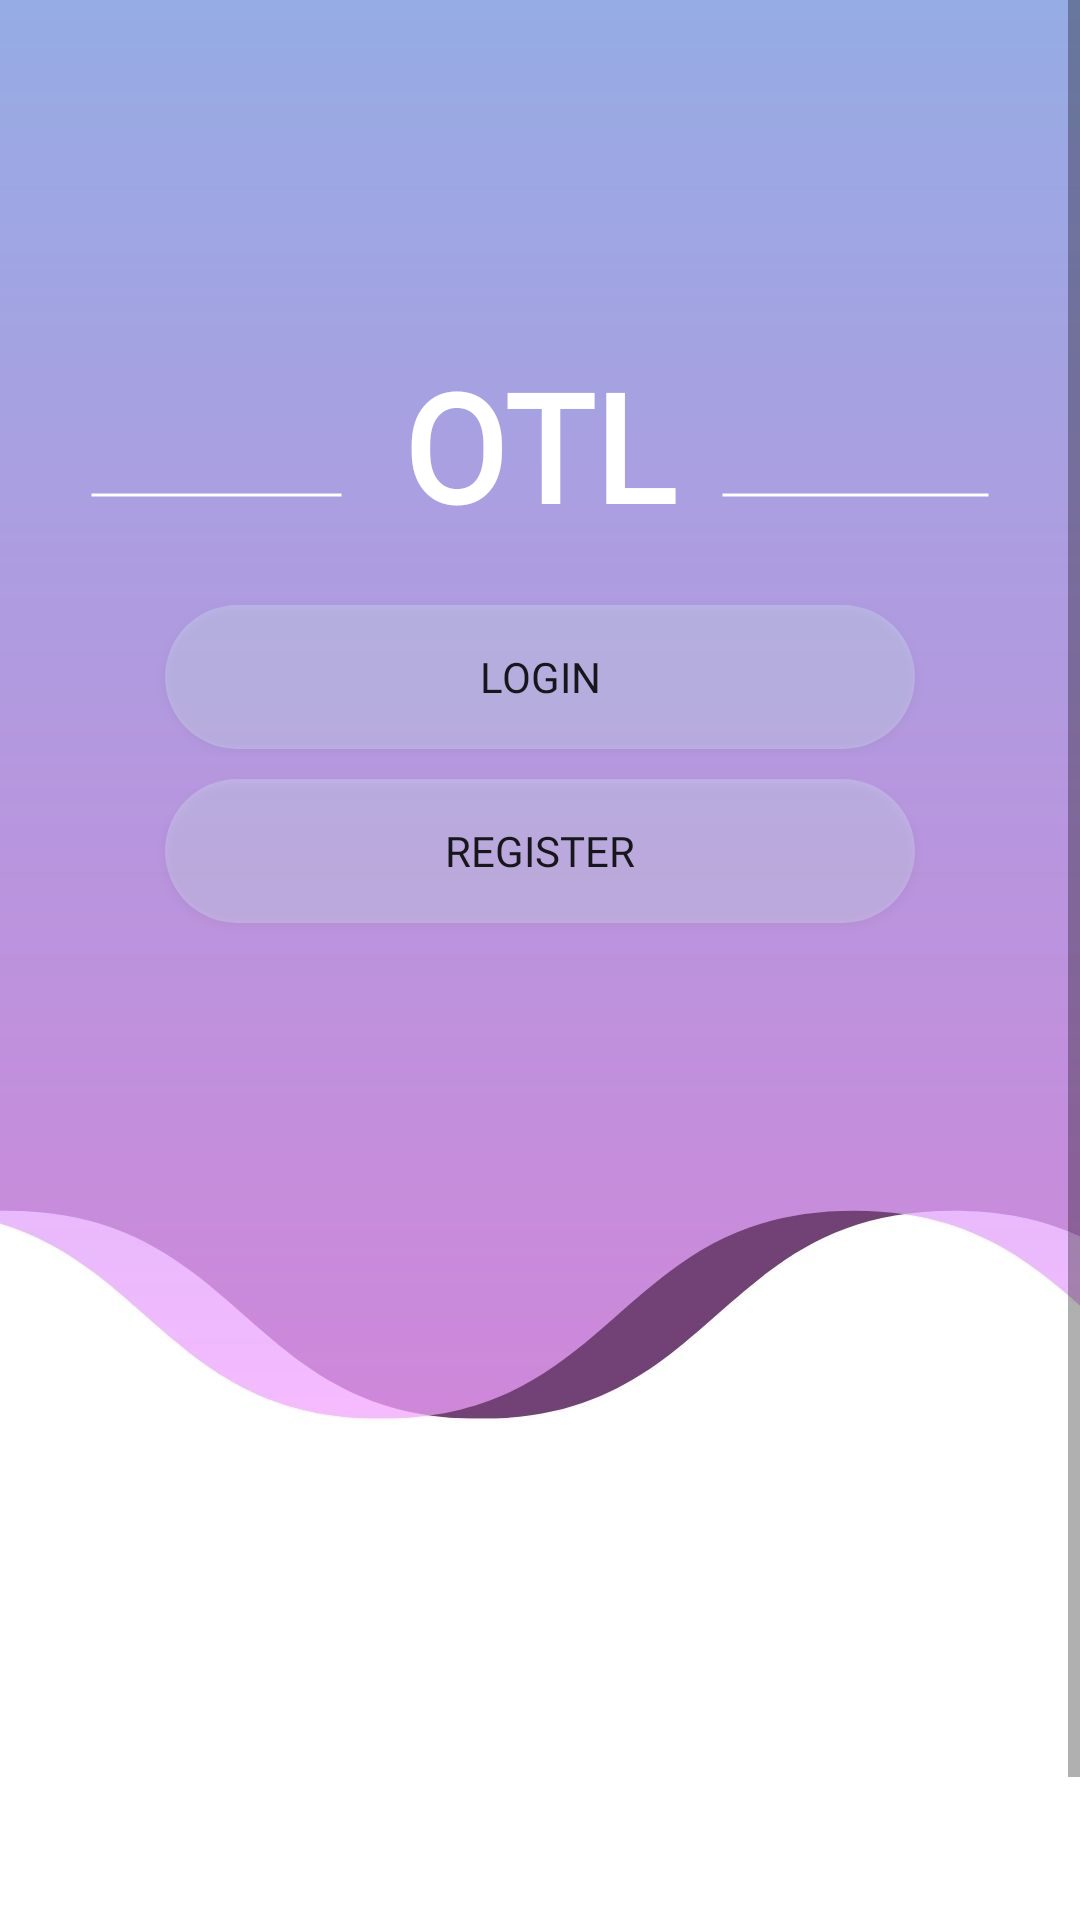

Here is an Android app screen rendered from its layout file. Give the layout XML and the strings, colors and styles it references.
<!-- AndroidManifest.xml: application theme Theme.OTL -->
<!-- res/layout/activity_start.xml -->
<?xml version="1.0" encoding="utf-8"?>
<ScrollView xmlns:android="http://schemas.android.com/apk/res/android"
    xmlns:app="http://schemas.android.com/apk/res-auto"
    xmlns:tools="http://schemas.android.com/tools"
    android:layout_width="match_parent"
    android:layout_height="match_parent"
    tools:context=".Start"
    android:background="@drawable/start_page_background"
    >

    <RelativeLayout
        android:layout_width="match_parent"
        android:layout_height="wrap_content"
        android:layout_margin="15dp"
        android:padding="15dp">


        <TextView
            android:id="@+id/OTL_name"
            android:layout_width="wrap_content"
            android:layout_height="wrap_content"
            android:layout_centerHorizontal="true"
            android:text="@string/otl"
            android:layout_marginTop="85dp"
            android:textColor="@color/white"
            android:textSize="50sp"
            android:textStyle="bold"
            android:fontFamily="@font/bellezaregular"
            />

        <ImageView
            android:layout_width="120dp"
            android:layout_height="10dp"
            android:layout_toRightOf="@id/OTL_name"
            android:src="@drawable/line"
            android:layout_marginTop="130dp"
            android:layout_marginLeft="15dp">
        </ImageView>

        <ImageView
            android:layout_width="120dp"
            android:layout_height="10dp"
            android:layout_toLeftOf="@id/OTL_name"
            android:src="@drawable/line"
            android:layout_marginTop="130dp"
            android:layout_marginRight="20dp">
        </ImageView>

        <Button
            android:layout_width="250dp"
            android:layout_height="wrap_content"
            android:background="@drawable/buttonbox"
            android:id="@+id/button_login"
            android:fontFamily="@font/bellezaregular"
            android:text="@string/login"
            android:layout_marginTop="20dp"
            android:layout_below="@id/OTL_name"
            android:layout_centerHorizontal="true"
            />


        <Button
            android:layout_width="250dp"
            android:layout_height="wrap_content"
            android:background="@drawable/buttonbox"
            android:id="@+id/button_register"
            android:text="@string/register"
            android:fontFamily="@font/bellezaregular"
            android:layout_marginTop="10dp"
            android:layout_below="@id/button_login"
            android:layout_centerHorizontal="true"

            />


        <TextView
            android:id="@+id/OTL_Slogan"
            android:layout_width="wrap_content"
            android:layout_height="wrap_content"
            android:text="@string/otl_slogan"
            android:layout_centerHorizontal="true"
            android:layout_marginTop="350dp"
            android:layout_below="@id/button_register"
            android:textColor="@color/primary_accent_color"
            android:textStyle="bold"/>




    </RelativeLayout>




</ScrollView>
<!-- resources referenced by this layout -->
<resources>
  <color name="primary_accent_color">#535353</color>
  <color name="white">#FFFFFFFF</color>
  <!-- drawable buttonbox (drawable) -->
  <?xml version="1.0" encoding="utf-8"?>
  <shape xmlns:android="http://schemas.android.com/apk/res/android"
      android:shape="rectangle">
  
  
  
      <solid android:color="@color/transparent"/>
      <corners android:radius="115dp"/>
      <size android:width="1sp"/>
  
  
  
  
  </shape>
  <!-- drawable line (drawable) -->
  <?xml version="1.0" encoding="utf-8"?>
  <shape xmlns:android="http://schemas.android.com/apk/res/android"
      android:shape="line">
  
      <stroke android:width="1dp"
          android:color="@color/white"/>
      <corners android:radius="5dp"/>
  
  
  
  
  </shape>
  <!-- drawable start_page_background: jpg bitmap (drawable, 46504 bytes) -->
  <string name="login">login</string>
  <string name="otl">OTL</string>
  <string name="otl_slogan">Beaware... we support with care</string>
  <string name="register">register</string>
  <style name="Theme.OTL" parent="Theme.MaterialComponents.DayNight.DarkActionBar">
          
          <item name="colorPrimary">@color/purple_500</item>
          <item name="colorPrimaryVariant">@color/purple_700</item>
          <item name="colorOnPrimary">@color/white</item>
          
          <item name="colorSecondary">@color/teal_200</item>
          <item name="colorSecondaryVariant">@color/teal_700</item>
          <item name="colorOnSecondary">@color/black</item>
          
          <item name="android:statusBarColor">?attr/colorPrimaryVariant</item>
          
      </style>
  <color name="transparent">#40DEFFFC</color>
  <color name="purple_500">#FF6200EE</color>
  <color name="purple_700">#FF3700B3</color>
  <color name="teal_200">#FF03DAC5</color>
  <color name="teal_700">#FF018786</color>
  <color name="black">#FF000000</color>
</resources>
